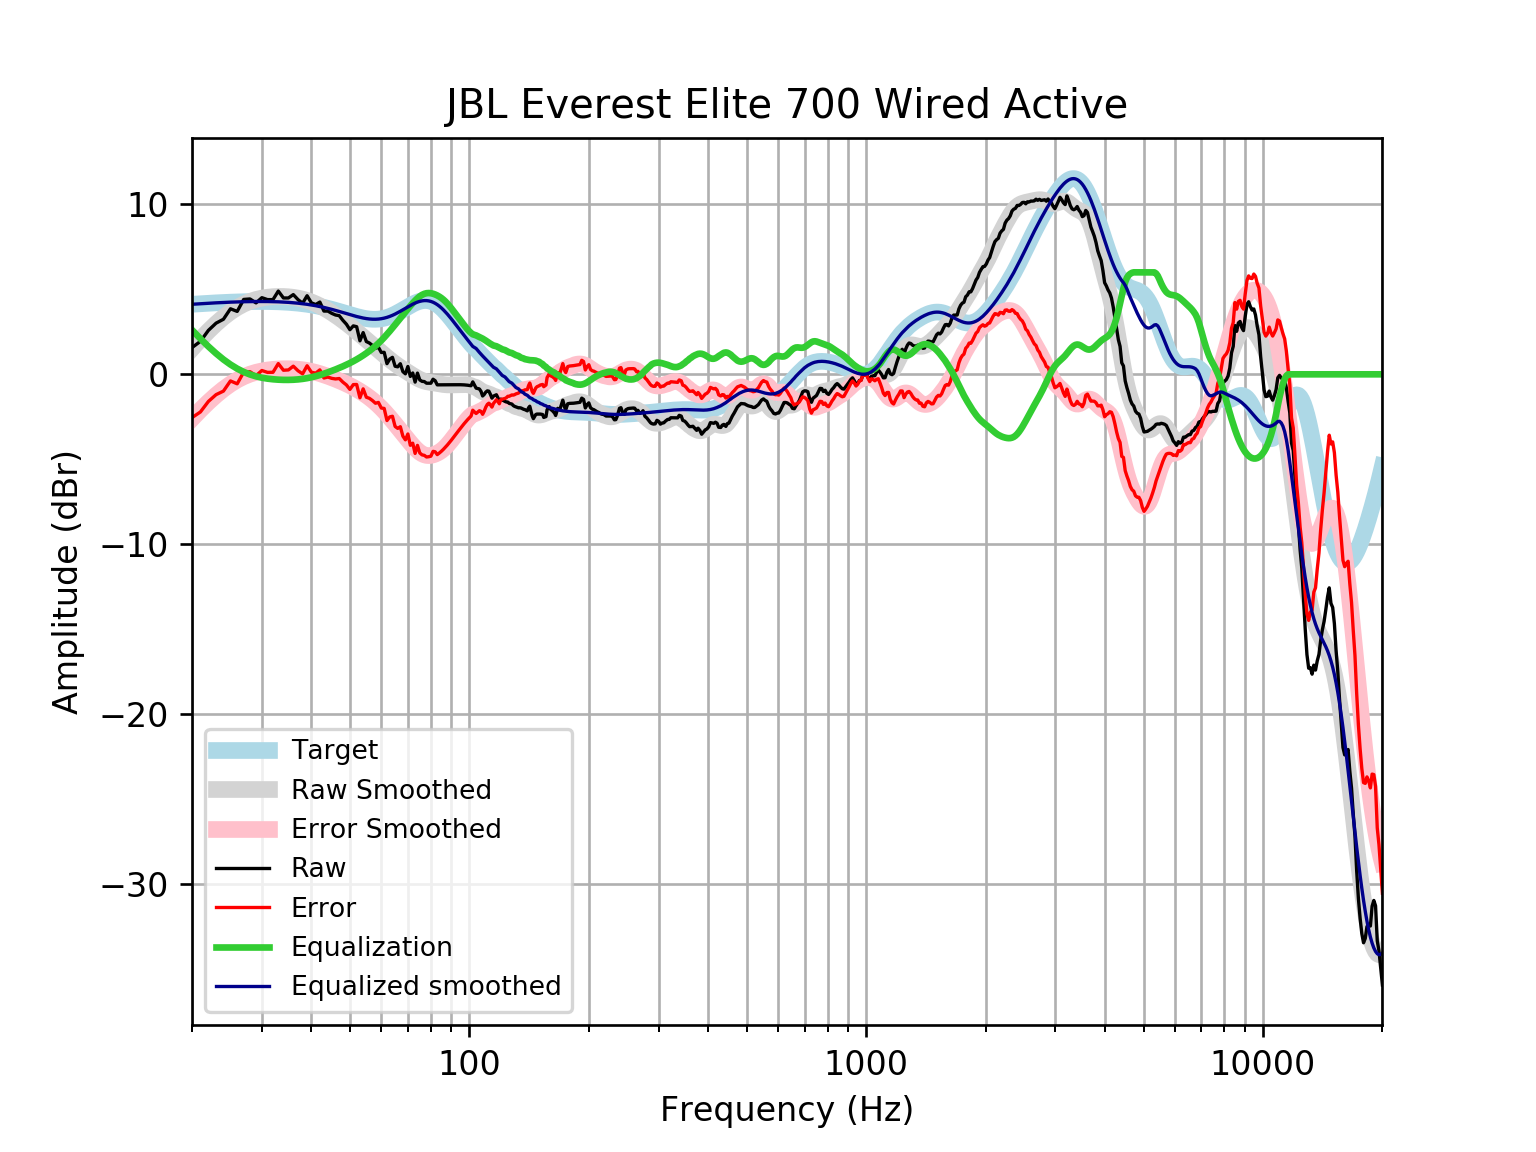

Data behind this chart, as committed beside it:
frequency, raw, error, smoothed, error_smoothed, equalization, equalized_raw, equalized_smoothed, target
20, 1.572, -2.548, 1.51, -2.611, 2.611, 4.183, 4.121, 4.121
21, 1.938, -2.214, 2.056, -2.096, 2.096, 4.034, 4.152, 4.152
22, 2.587, -1.594, 2.546, -1.635, 1.635, 4.222, 4.18, 4.18
23, 3.01, -1.195, 2.978, -1.227, 1.227, 4.238, 4.205, 4.205
24, 3.239, -0.9879, 3.353, -0.8734, 0.8734, 4.112, 4.227, 4.227
25, 3.855, -0.3895, 3.669, -0.5761, 0.5761, 4.431, 4.245, 4.245
26, 3.701, -0.5585, 3.927, -0.3323, 0.3323, 4.033, 4.259, 4.259
27, 4.405, 0.1345, 4.132, -0.1389, 0.1389, 4.544, 4.271, 4.271
28, 4.433, 0.1549, 4.288, 0.009389, -0.009389, 4.424, 4.279, 4.278
29, 4.202, -0.08092, 4.403, 0.1197, -0.1197, 4.082, 4.283, 4.283
30, 4.508, 0.2243, 4.483, 0.199, -0.199, 4.309, 4.284, 4.284
31, 4.395, 0.1136, 4.536, 0.2545, -0.2545, 4.14, 4.281, 4.281
32, 4.395, 0.1198, 4.567, 0.2918, -0.2918, 4.103, 4.275, 4.275
33, 4.896, 0.6311, 4.58, 0.3152, -0.3152, 4.581, 4.265, 4.265
34, 4.491, 0.24, 4.578, 0.327, -0.327, 4.164, 4.251, 4.251
35, 4.491, 0.2578, 4.562, 0.3284, -0.3284, 4.163, 4.233, 4.233
36, 4.69, 0.4788, 4.53, 0.3193, -0.3193, 4.371, 4.211, 4.211
37, 4.395, 0.2095, 4.484, 0.2995, -0.2995, 4.095, 4.185, 4.185
38, 4.182, 0.02753, 4.423, 0.2686, -0.2686, 3.914, 4.154, 4.155
39, 4.623, 0.5033, 4.345, 0.2266, -0.2266, 4.396, 4.119, 4.12
40, 4.202, 0.1215, 4.253, 0.1742, -0.1742, 4.028, 4.079, 4.08
41, 4.105, 0.06876, 4.148, 0.1122, -0.1122, 3.993, 4.035, 4.037
42, 4.25, 0.2612, 4.029, 0.0422, -0.0422, 4.208, 3.987, 3.989
43, 3.721, -0.2159, 3.901, -0.03424, 0.03424, 3.755, 3.935, 3.937
44, 3.72, -0.1617, 3.764, -0.1154, 0.1154, 3.835, 3.88, 3.881
45, 3.586, -0.2372, 3.621, -0.2, 0.2, 3.786, 3.821, 3.823
46, 3.489, -0.2731, 3.473, -0.2871, 0.2871, 3.776, 3.76, 3.762
47, 3.451, -0.2486, 3.321, -0.3764, 0.3764, 3.827, 3.698, 3.7
48, 3.178, -0.4587, 3.167, -0.4683, 0.4683, 3.646, 3.635, 3.636
49, 2.948, -0.6251, 3.009, -0.5636, 0.5636, 3.512, 3.572, 3.574
50, 2.625, -0.8874, 2.848, -0.6631, 0.6631, 3.288, 3.512, 3.512
51, 2.849, -0.6048, 2.686, -0.7675, 0.7675, 3.617, 3.454, 3.454
52, 2.801, -0.599, 2.523, -0.8772, 0.8772, 3.678, 3.4, 3.4
53, 1.971, -1.381, 2.36, -0.9926, 0.9926, 2.963, 3.352, 3.351
54, 2.454, -0.8556, 2.198, -1.114, 1.114, 3.568, 3.311, 3.31
55, 1.929, -1.347, 2.038, -1.241, 1.241, 3.17, 3.279, 3.276
56, 1.84, -1.413, 1.881, -1.374, 1.374, 3.214, 3.255, 3.253
57, 1.695, -1.544, 1.727, -1.515, 1.515, 3.21, 3.242, 3.239
58, 1.535, -1.701, 1.576, -1.665, 1.665, 3.2, 3.24, 3.237
59, 1.593, -1.653, 1.427, -1.823, 1.823, 3.416, 3.25, 3.246
60, 1.284, -1.984, 1.281, -1.991, 1.991, 3.274, 3.272, 3.268
61, 1.295, -2.007, 1.139, -2.166, 2.166, 3.461, 3.305, 3.301
62, 0.6284, -2.718, 1.001, -2.349, 2.349, 2.977, 3.35, 3.346
63, 0.8955, -2.507, 0.869, -2.537, 2.537, 3.433, 3.406, 3.402
64, 0.9985, -2.469, 0.7432, -2.728, 2.728, 3.726, 3.471, 3.468
65, 0.4743, -3.067, 0.6245, -2.92, 2.92, 3.394, 3.545, 3.542
66, 0.4417, -3.18, 0.5129, -3.112, 3.112, 3.553, 3.625, 3.622
67, 0.6247, -3.083, 0.4076, -3.302, 3.302, 3.926, 3.709, 3.707
68, 0.1591, -3.636, 0.3074, -3.489, 3.489, 3.648, 3.796, 3.796
69, 0.02935, -3.855, 0.211, -3.673, 3.673, 3.702, 3.884, 3.884
70, 0.4608, -3.51, 0.1171, -3.852, 3.852, 4.313, 3.97, 3.97
71, -0.1233, -4.176, 0.02542, -4.025, 4.025, 3.902, 4.051, 4.053
72, 0.0772, -4.051, -0.06369, -4.189, 4.189, 4.267, 4.126, 4.128
73, -0.4582, -4.653, -0.1486, -4.341, 4.341, 3.882, 4.192, 4.195
74, 0.07162, -4.18, -0.2271, -4.475, 4.475, 4.546, 4.248, 4.251
75, -0.3298, -4.625, -0.2964, -4.588, 4.588, 4.258, 4.291, 4.295
76, -0.4136, -4.739, -0.3545, -4.676, 4.676, 4.262, 4.321, 4.325
77, -0.4262, -4.767, -0.4005, -4.737, 4.737, 4.311, 4.336, 4.341
78, -0.5226, -4.863, -0.4353, -4.771, 4.771, 4.249, 4.336, 4.34
79, -0.5227, -4.847, -0.4612, -4.781, 4.781, 4.258, 4.32, 4.324
... 553 more rows
